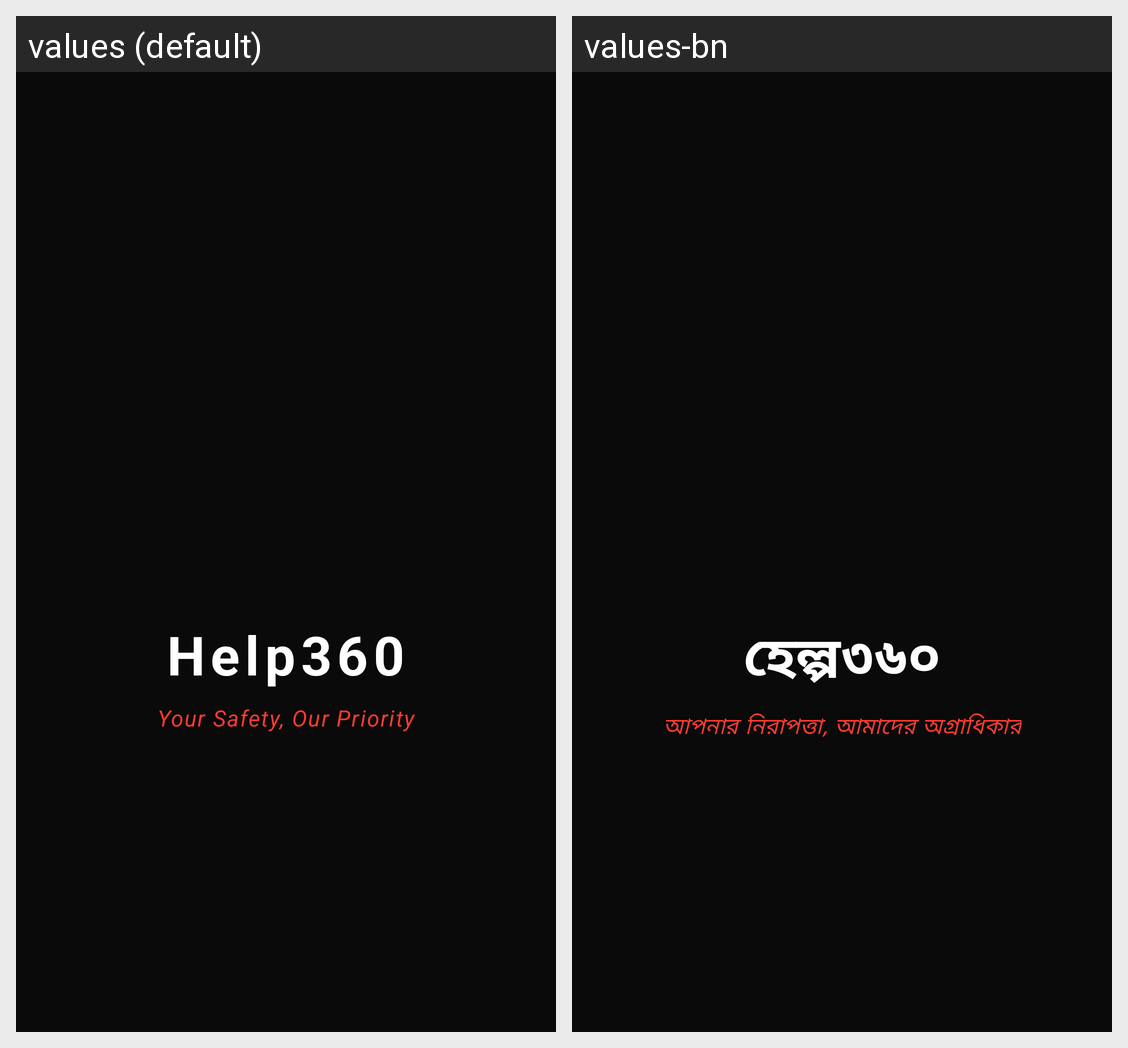

Translations of the strings shown on this Android screen, per locale in the grid:
Android screen res/layout/activity_splash.xml rendered under 2 locales, left to right: values (default), values-bn. Device: Nexus 5 (rendered at 1080×1920; each locale shown at half size, 540×960, under a caption strip naming it); theme Theme.Help360.
Strings drawn on this screen, with the default value and each locale's value (text and hints the layout hard-codes, and strings that could not be matched under every locale, appear in the picture but are not listed):

app_name
  values: Help360
  values-bn: হেল্প৩৬০

splash_tagline
  values: Your Safety, Our Priority
  values-bn: আপনার নিরাপত্তা, আমাদের অগ্রাধিকার
